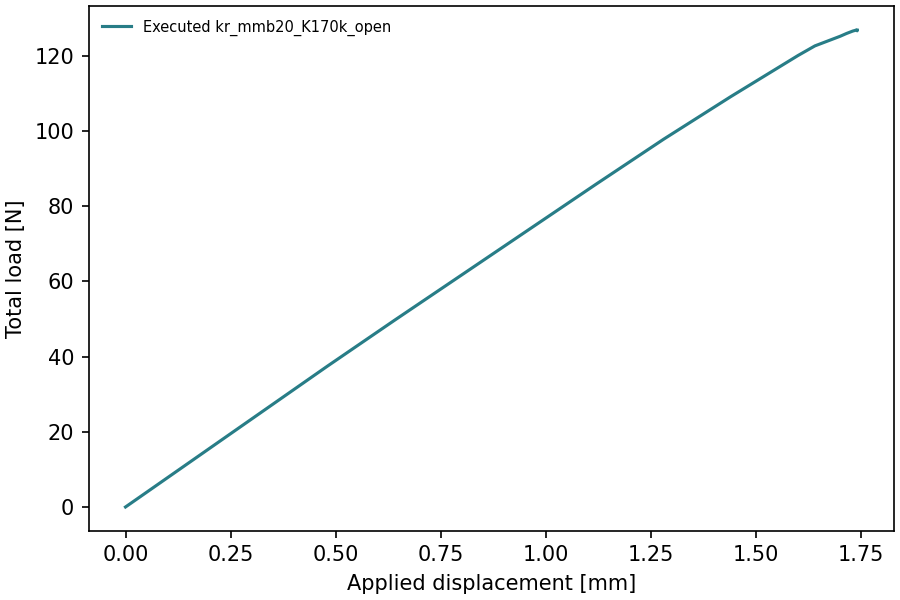

The file beside this chart, header and first rows:
time, displacement_mm, total_force_N
0.0, -0.0, -0.0
0.02, 0.16, 12.47
0.04, 0.32, 24.95
0.06, 0.48, 37.43
0.08, 0.64, 49.66
0.1, 0.8, 61.72
0.12, 0.96, 73.8
0.14, 1.12, 85.88
0.16, 1.28, 97.79
0.18, 1.44, 109.1
0.2, 1.6, 120.1
0.205, 1.64, 122.6
0.2125, 1.7, 125.2
0.2144, 1.715, 125.9
0.2163, 1.73, 126.6
0.217, 1.736, 126.7
0.2172, 1.738, 126.8
0.2173, 1.739, 126.8
0.2175, 1.74, 126.7
0.2175, 1.74, 126.7
0.2175, 1.74, 126.7
0.2175, 1.74, 126.7
0.2176, 1.74, 126.6
0.2176, 1.74, 126.8
